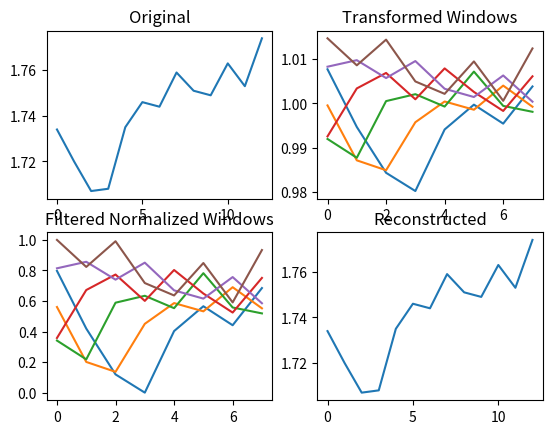

Here is the Python script that generated this plot:
"""
This code attempts to reproduce:
Adaptive Normalization: A novel data normalization approach for non-stationary time series

Conference: International Joint Conference on Neural Networks, IJCNN 2010, Barcelona, Spain, 18-23 July, 2010
[redacted]

"""



import numpy as np
import matplotlib.pyplot as plt


def calculate_weighted_moving_average(arr, window, alpha=0.333):
    # EMA[1] = SMA[1]
    ma = [np.sum(arr[:window]) / window]

    for idx in range(1, arr.shape[0]):
        if idx + window - 1 > arr.shape[0] - 1:
            ma.append(None)
            continue

        # (1-a) * MA[t-1] + a * S[t + window - 1]
        ma.append((1 - alpha) * ma[-1] + alpha * arr[idx + window - 1])
    return np.array(ma, dtype=np.float64)


def transform_to_sliding_windows(arr, moving_average, window):
    result = None
    for idx in range(moving_average.shape[0]):
        if len(arr[idx: idx + window]) < window:
            break

        window_values = arr[idx: idx + window].copy()
        window_values /= moving_average[idx]
        result = window_values if result is None else np.vstack([result, window_values])

    return result


def discard_outliers(arr, threshold=1.5):
    q1, q3 = np.quantile(arr, [0.25, 0.75])
    l_lim = q1 - threshold * (q3 - q1)
    g_lim = q3 + threshold * (q3 - q1)
    greater_than = arr > g_lim
    less_than = arr < l_lim

    valid = np.invert(
        np.any(
            np.logical_or(greater_than, less_than), axis=1
        )
    )

    return arr[valid], {
        'valid': valid,
        'has_less': np.any(less_than),
        'has_greater': np.any(greater_than),
        'lower_limit': l_lim,
        'upper_limit': g_lim
    }


def normalize(arr, minimum=None, maximum=None):
    _min = minimum if minimum else np.min(arr)
    _max = maximum if maximum else np.max(arr)
    return (arr - _min) / (_max - _min), _min, _max


def denormalize(arr, minimum, maximum):
    return arr * (maximum - minimum) + minimum


def detransform(arr, ma):
    _arr = arr[:, -1]
    _first = arr[0, :-1]

    means = ma[:len(_arr)]
    _arr_m = _arr * means
    _first_m = _first * ma[0]
    return np.concatenate([_first_m, _arr_m])


def discard_limits(s, k, w):
    to_discard = k - (w - 1)

    if to_discard <= 0:
        return s, None

    print(f"\nTo discard: {to_discard}")
    return s[to_discard:], s[:to_discard]


def calc_level_adjustment(s, ma, w, i):

    adjustments = []

    for j in range(i, i + w):
        adjustments.append(np.square(s[j - 1] - ma[i - 1]))

    return sum(adjustments) / w


def calc_level_adjustments_ma(s, ma, w):

    phi = len(s) - w + 1
    adjustments = []

    for i in range(1, phi + 1):
        adjustments.append(calc_level_adjustment(s, ma, w, i))

    return sum(adjustments) / phi


def plot_filtered(arr, org, valid, ax, c):
    _row = 0
    for index in range(0, len(org)):
        if valid[index]:
            ax.plot(arr[_row], color=c[index])
            _row += 1
    return ax


def review_window_lengths(arr, dsw_window, window_range=(2, 8)):
    print(f'DSW window length: {dsw_window}.\nProcessing moving average windows:')
    for length in range(*window_range):
        filtered = calculate_weighted_moving_average(arr, length)
        adjustment = calc_level_adjustments_ma(arr, filtered, dsw_window)
        print(f"Window length: {length} | Adjustment: {adjustment}")


def process(arr, ma_window, dsw_window):

    moving_average = calculate_weighted_moving_average(arr, ma_window)
    filtered_data, discarded = discard_limits(arr, ma_window, dsw_window)
    windowed_data = transform_to_sliding_windows(filtered_data, moving_average, dsw_window)
    filtered_windowed_data, outlier_info = discard_outliers(windowed_data, threshold=100)

    normalized_data, norm_minimum, norm_maximum = normalize(
        filtered_windowed_data,
        minimum=outlier_info['lower_limit'] if outlier_info['has_less'] else None,
        maximum=outlier_info['upper_limit'] if outlier_info['has_greater'] else None
    )

    denormalized_data = denormalize(normalized_data, norm_minimum, norm_maximum)
    reconstructed_data = detransform(denormalized_data, moving_average)

    if discarded:
        reconstructed_data = np.concatenate([discarded, reconstructed_data])

    return normalized_data, reconstructed_data, filtered_windowed_data


def plot(original, windowed, normalized, reconstructed):
    fig, axs = plt.subplots(2, 2)
    axs[0][0].plot(original)
    axs[0][0].set_title('Original')

    axs[0][1].plot(windowed)
    axs[0][1].set_title('Transformed Windows')

    axs[1][0].plot(normalized)
    axs[1][0].set_title('Filtered Normalized Windows')

    axs[1][1].plot(reconstructed)
    axs[1][1].set_title('Reconstructed')
    plt.show()


if __name__ == "__main__":
    data = np.array(
        [
            1.734,
            1.720,
            1.707,
            1.708,
            1.735,
            1.746,
            1.744,
            1.759,
            1.751,
            1.749,
            1.763,
            1.753,
            1.774,
        ]
    )

    norm, recon, wind = process(data.copy(), 5, 6)
    plot(data, wind, norm, recon)